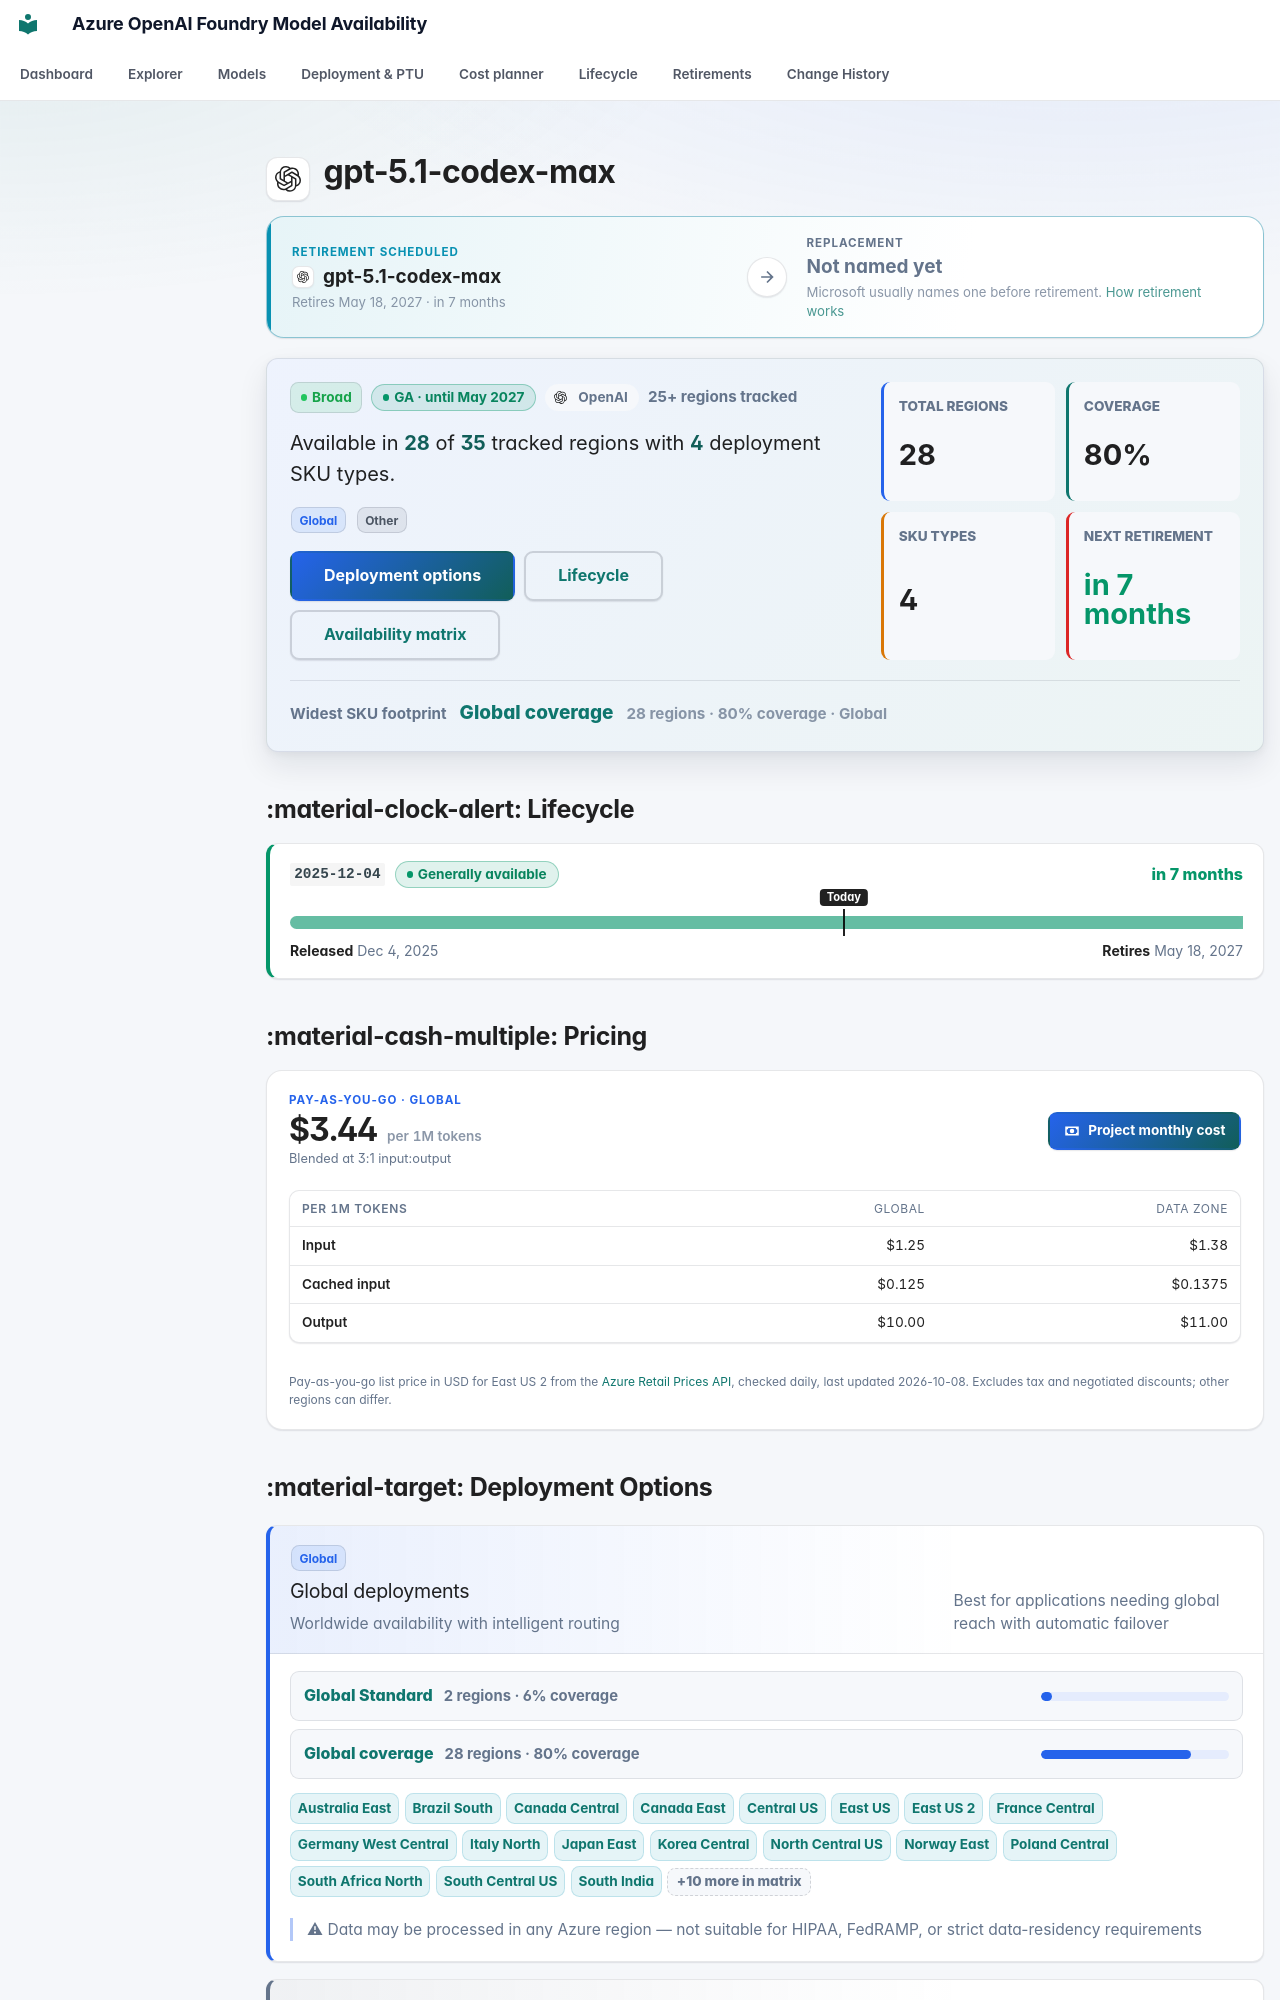

repository: JinLee794/foundry-model-availability-notifications · page: models/gpt-5-1-codex-max/index.html · generator: mkdocs

# <span class="pv pv--openai pv--xl" aria-hidden="true" title="OpenAI"></span> gpt-5.1-codex-max

<div class="swap swap--scheduled swap--none" aria-label="Replacement model">
    <div class="swap__side swap__side--from">
        <span class="swap__eyebrow">Retirement scheduled</span>
        <span class="swap__model"><span class="pv pv--openai pv--sm" aria-hidden="true" title="OpenAI"></span><b>gpt-5.1-codex-max</b></span>
        <small>Retires May 18, 2027 · in 7 months</small>
    </div>
    <span class="swap__arrow" aria-hidden="true"><svg class="fm-icon" viewBox="0 0 24 24" aria-hidden="true"><path d="M5 11h11.17l-4.88-4.88L12.7 4.7 20 12l-7.3 7.3-1.41-1.42L16.17 13H5z"/></svg></span>
    <div class="swap__side swap__side--to">
        <span class="swap__eyebrow">Replacement</span>
        <span class="swap__model"><b>Not named yet</b></span>
        <small>Microsoft usually names one before retirement. <a href="../../lifecycle/">How retirement works</a></small>
    </div>
</div>

<div class="model-profile" aria-label="Model availability profile">
    <div class="model-profile__main">
        <div class="model-profile__badges">
            <span class="badge badge-broad">Broad</span>
            <span class="lc-badge lc-badge--success" tabindex="0" data-tip-title="Generally available" data-tip="Production-ready: weights and APIs are fixed and new deployments are allowed. Most GA models get about 18 months before retirement (12 for some partner models). Next retirement: May 18, 2027 (version 2025-12-04). Safe to build on — note the retirement date in your roadmap.">GA · until May 2027</span>
            <span class="model-profile__family"><span class="pv pv--openai pv--sm" aria-hidden="true" title="OpenAI"></span>OpenAI</span>
            <span class="model-profile__coverage-note">25+ regions tracked</span>
        </div>
        <p class="model-profile__lead">Available in <strong>28</strong> of <strong>35</strong> tracked regions with <strong>4</strong> deployment SKU types.</p>
        <div class="model-profile__chips" aria-label="Deployment categories"><span class="sku-badge sku-global" data-tooltip="Worldwide availability with intelligent routing | Best for applications needing global reach with automatic failover | ⚠ Data may be processed in any Azure region — not suitable for HIPAA, FedRAMP, or strict data-residency requirements">Global</span> <span class="sku-badge sku-other">Other</span></div>
        <div class="model-profile__actions">
            <a class="md-button md-button--primary" href="#deployment-options">Deployment options</a>
            <a class="md-button" href="#lifecycle">Lifecycle</a>
            <a class="md-button" href="#full-availability-matrix">Availability matrix</a>
        </div>
    </div>
    <div class="model-profile__metrics" aria-label="Model availability metrics">
    <div class="model-metric">
        <span>Total regions</span>
        <strong>28</strong>
    </div>
    <div class="model-metric">
        <span>Coverage</span>
        <strong>80%</strong>
    </div>
    <div class="model-metric">
        <span>SKU types</span>
        <strong>4</strong>
    </div>
    <div class="model-metric model-metric--success">
        <span>Next retirement</span>
        <strong>in 7 months</strong>
    </div>
</div>
    <div class="model-profile__insight">
        <span>Widest SKU footprint</span>
        <strong><a href="../../explorer/#t=gs">Global coverage</a></strong>
        <small>28 regions · 80% coverage · Global</small>
    </div>
</div>
## :material-clock-alert: Lifecycle

<div class="lc-versions">
<div class="lc-version lc-version--success">
    <div class="lc-version__head">
        <code>2025-12-04</code>
        <span class="lc-badge lc-badge--success" tabindex="0" data-tip-title="Generally available" data-tip="Production-ready: weights and APIs are fixed and new deployments are allowed. Most GA models get about 18 months before retirement (12 for some partner models). Safe to build on — note the retirement date in your roadmap.">Generally available</span>
        <span class="lc-version__countdown lc-version__countdown--success">in 7 months</span>
    </div>
    <div class="lc-bar" aria-hidden="true"><span class="lc-seg lc-seg--ga" style="left:0;width:100.00%"></span><span class="lc-today" style="left:58.11%"><em>Today</em></span></div>
    <div class="lc-version__dates"><span><b>Released</b> Dec 4, 2025</span><span><b>Retires</b> May 18, 2027</span></div>
    
</div>
</div>



## :material-cash-multiple: Pricing

<div class="price-card">
    <div class="price-card__head">
        <div class="price-card__hero">
            <span class="price-card__eyebrow">Pay-as-you-go · Global</span>
            <strong>$3.44<small> per 1M tokens</small></strong>
            <span class="price-card__note">Blended at 3:1 input:output</span>
        </div>
        <a class="md-button md-button--primary" href="../../cost/?m=gpt-5-1-codex-max"><svg class="fm-icon" viewBox="0 0 24 24" aria-hidden="true"><path d="M3 6h18v12H3zm9 3a3 3 0 1 1 0 6 3 3 0 0 1 0-6M7 8a2 2 0 0 1-2 2v4a2 2 0 0 1 2 2h10a2 2 0 0 1 2-2v-4a2 2 0 0 1-2-2z"/></svg> Project monthly cost</a>
    </div>
    <div class="table-responsive"><table class="price-table">
        <thead><tr><th>Per 1M tokens</th><th>Global</th><th>Data Zone</th></tr></thead>
        <tbody><tr><th scope="row">Input</th><td>$1.25</td><td>$1.38</td></tr><tr><th scope="row">Cached input</th><td>$0.125</td><td>$0.1375</td></tr><tr><th scope="row">Output</th><td>$10.00</td><td>$11.00</td></tr></tbody>
    </table></div>
    
    
    <p class="price-card__foot">Pay-as-you-go list price in USD for East US 2 from the <a href="https://learn.microsoft.com/rest/api/cost-management/retail-prices/azure-retail-prices">Azure Retail Prices API</a>, checked daily, last updated 2026-10-08. Excludes tax and negotiated discounts; other regions can differ.</p>
</div>
